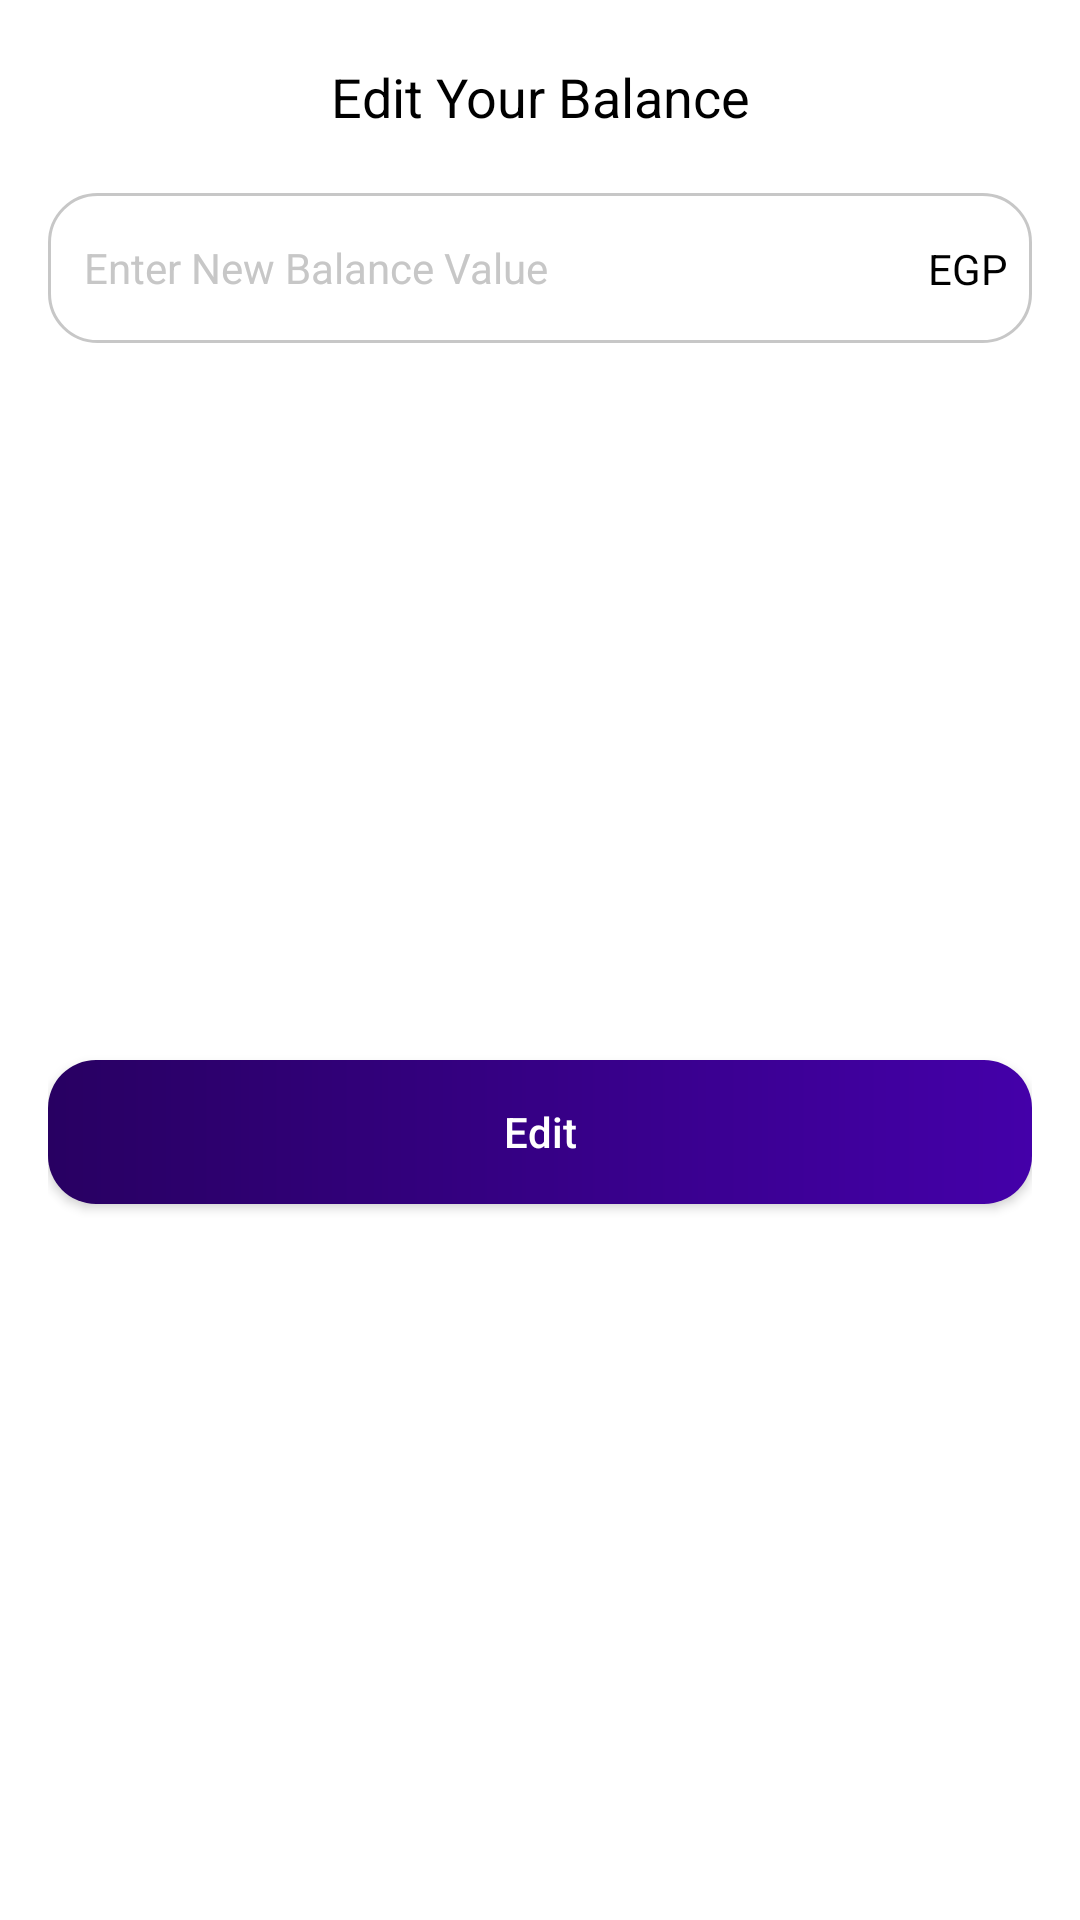

Write the Android layout XML for this screen, with the resource values it uses.
<!-- AndroidManifest.xml: application theme Theme.PaymentsTracker -->
<!-- res/layout/dialog_edit_balance.xml -->
<?xml version="1.0" encoding="utf-8"?>
<layout xmlns:android="http://schemas.android.com/apk/res/android"
    xmlns:app="http://schemas.android.com/apk/res-auto">

    <data>

    </data>

    <androidx.constraintlayout.widget.ConstraintLayout
        android:layout_width="match_parent"
        android:layout_height="wrap_content"
        android:background="@drawable/curved_filled_white"
        android:paddingHorizontal="@dimen/_16dp"
        android:paddingVertical="@dimen/_20dp">

        <TextView
            android:id="@+id/tvTitle"
            style="@style/side_title"
            android:layout_width="wrap_content"
            android:layout_height="wrap_content"
            android:text="@string/edit_your_balance"
            app:layout_constraintEnd_toEndOf="parent"
            app:layout_constraintStart_toStartOf="parent"
            app:layout_constraintTop_toTopOf="parent" />

        <EditText
            android:id="@+id/etBalance"
            style="@style/input_style"
            android:layout_marginTop="@dimen/_20dp"
            android:background="@drawable/input_background"
            android:hint="@string/enter_new_balance_value"
            android:importantForAutofill="no"
            android:inputType="numberDecimal"
            app:layout_constraintEnd_toEndOf="parent"
            app:layout_constraintStart_toStartOf="parent"
            app:layout_constraintTop_toBottomOf="@id/tvTitle" />

        <TextView
            android:layout_width="wrap_content"
            android:layout_height="wrap_content"
            android:layout_marginEnd="8dp"
            android:text="@string/egp"
            android:textColor="@color/black"
            android:textSize="14sp"
            app:layout_constraintBottom_toBottomOf="@id/etBalance"
            app:layout_constraintEnd_toEndOf="@id/etBalance"
            app:layout_constraintTop_toTopOf="@id/etBalance" />

        
        <androidx.appcompat.widget.AppCompatButton
            android:id="@+id/btnEditBalance"
            android:layout_width="0dp"
            android:layout_height="wrap_content"
            android:layout_marginTop="20dp"
            android:background="@drawable/curved_gradient_background"
            android:text="@string/edit"
            android:textAllCaps="false"
            android:textColor="@color/white"
            app:layout_constraintBottom_toBottomOf="parent"
            app:layout_constraintEnd_toEndOf="parent"
            app:layout_constraintStart_toStartOf="parent"
            app:layout_constraintTop_toBottomOf="@id/etBalance" />

    </androidx.constraintlayout.widget.ConstraintLayout>
</layout>
<!-- resources referenced by this layout -->
<resources>
  <color name="black">#FF000000</color>
  <color name="white">#FFFFFFFF</color>
  <dimen name="_16dp">16dp</dimen>
  <dimen name="_20dp">20dp</dimen>
  <!-- drawable curved_gradient_background (drawable) -->
  <?xml version="1.0" encoding="utf-8"?>
  <shape xmlns:android="http://schemas.android.com/apk/res/android">
      <gradient
          android:endColor="@color/purple"
          android:startColor="@color/dark_purple" />
      <corners android:radius="16dp" />
  </shape>
  <!-- drawable input_background (drawable) -->
  <?xml version="1.0" encoding="utf-8"?>
  <shape xmlns:android="http://schemas.android.com/apk/res/android">
      <stroke android:color="@color/light_gray" android:width="1dp"/>
      <corners android:radius="16dp"/>
  </shape>
  <string name="edit">Edit</string>
  <string name="edit_your_balance">Edit Your Balance</string>
  <string name="egp">EGP</string>
  <string name="enter_new_balance_value">Enter New Balance Value</string>
  <style name="input_style">
          <item name="android:layout_width">0dp</item>
          <item name="android:layout_height">50dp</item>
          <item name="android:paddingHorizontal">12dp</item>
          <item name="android:textAlignment">textStart</item>
          <item name="android:textColor">@color/black</item>
          <item name="android:textColorHint">@color/light_gray</item>
          <item name="android:textSize">14sp</item>
      </style>
  <style name="side_title">
          <item name="android:textColor">@color/black</item>
          <item name="android:textSize">18sp</item>
      </style>
  <style name="Theme.PaymentsTracker" parent="Theme.MaterialComponents.Light.NoActionBar">
          
          <item name="colorPrimary">@color/dark_purple</item>
          <item name="colorPrimaryVariant">@color/dark_purple</item>
          <item name="colorOnPrimary">@color/white</item>
          
          <item name="colorSecondary">@color/purple</item>
          <item name="colorSecondaryVariant">@color/purple</item>
          <item name="colorOnSecondary">@color/white</item>
          
          <item name="android:statusBarColor">?attr/colorPrimaryVariant</item>
          
      </style>
  <color name="purple">#4400a9</color>
  <color name="dark_purple">#280062</color>
  <color name="light_gray">#c7c7c7</color>
</resources>
